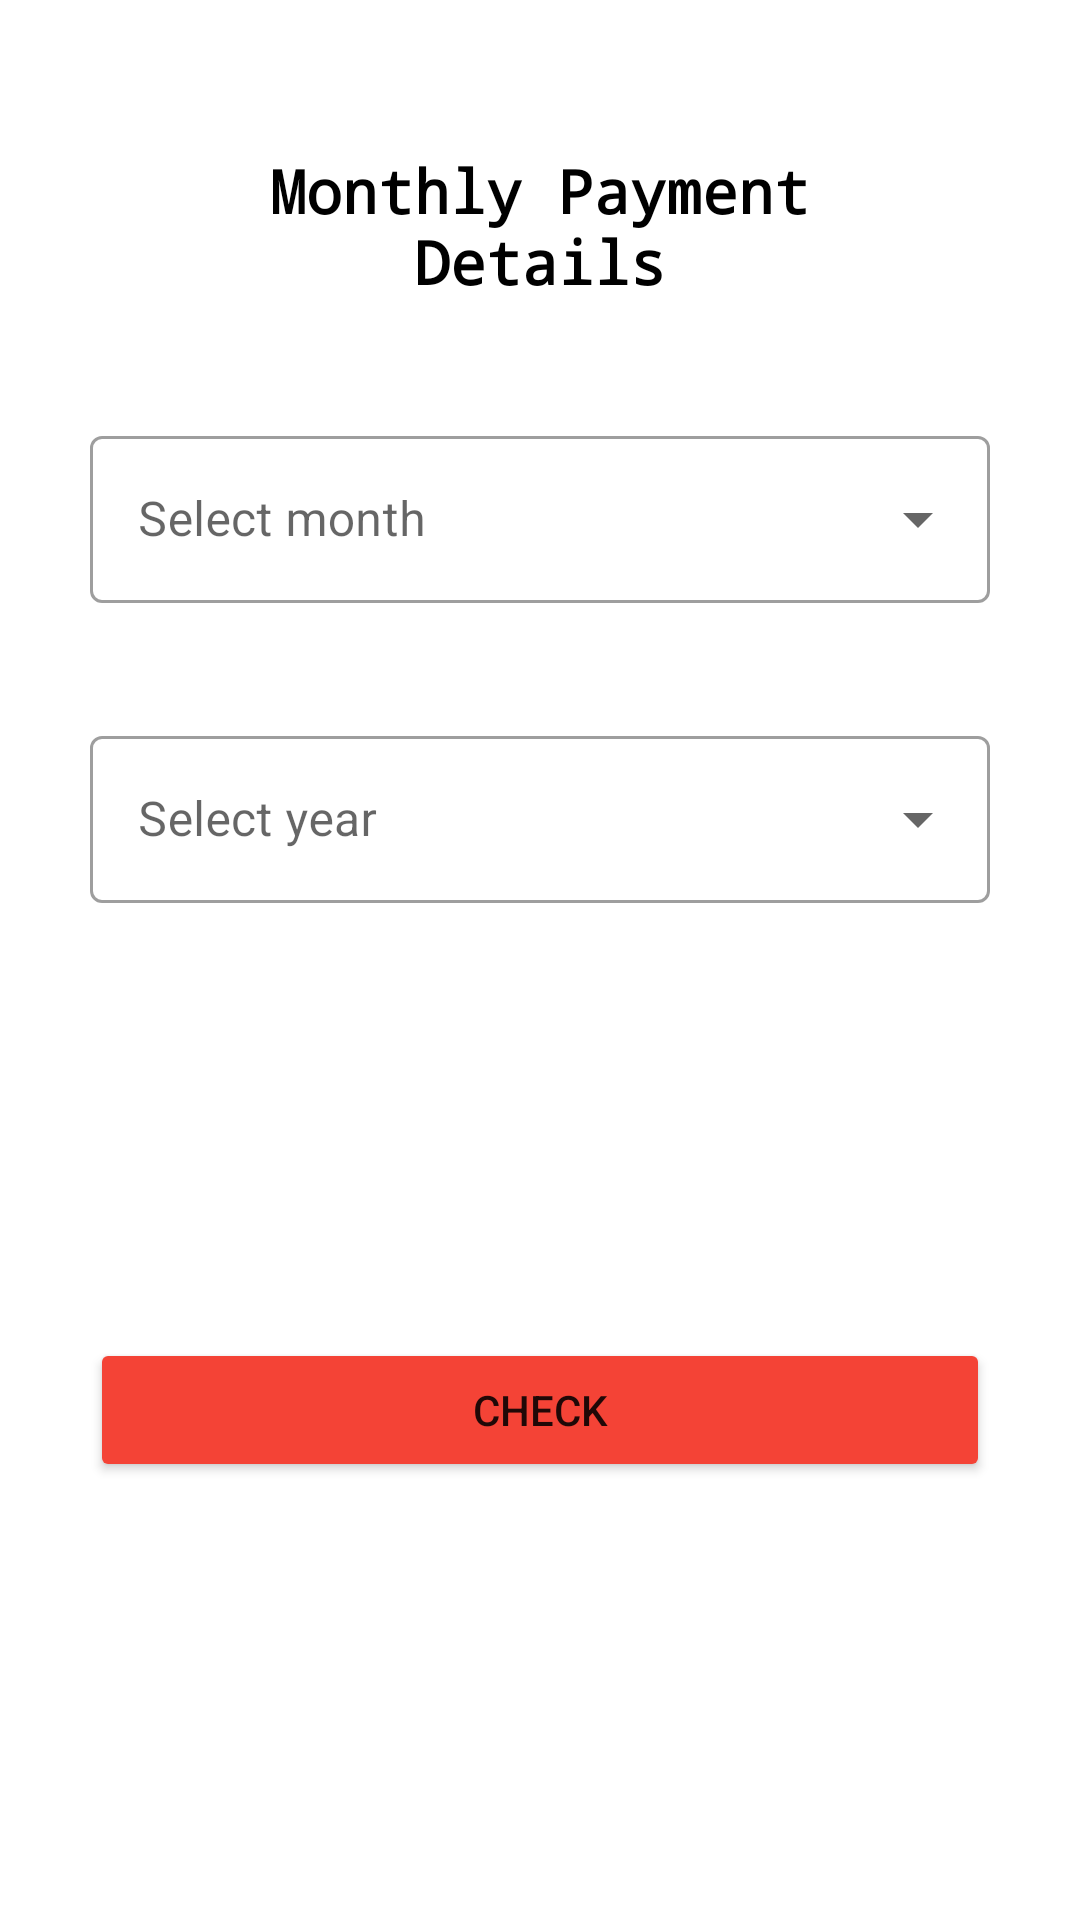

Layout XML and referenced resources for this Android screen:
<!-- AndroidManifest.xml: application theme Theme.Mark1NavBar -->
<!-- res/layout/fragment_home.xml -->
<?xml version="1.0" encoding="utf-8"?>
<FrameLayout
    xmlns:android="http://schemas.android.com/apk/res/android"
    xmlns:tools="http://schemas.android.com/tools"
    android:layout_width="match_parent"
    android:layout_height="match_parent"
    tools:context=".HomeFragment">

    
    <TextView
        android:id="@+id/textViewPaymentDetails"
        android:layout_width="match_parent"
        android:layout_height="600dp"
        android:layout_gravity="center_horizontal"
        android:fontFamily="monospace"
        android:gravity="center_horizontal"
        android:padding="50dp"
        android:text="@string/payment_details"
        android:textColor="@android:color/black"
        android:textSize="20sp"
        android:textStyle="bold" />































    <com.google.android.material.textfield.TextInputLayout
        android:layout_width="match_parent"
        android:layout_height="wrap_content"
        android:hint="@string/select_month"
        style="@style/Widget.MaterialComponents.TextInputLayout.OutlinedBox.ExposedDropdownMenu"
        android:layout_marginLeft="30dp"
        android:layout_marginTop="140dp"
        android:layout_marginRight="30dp"
        android:layout_marginBottom="100dp"
        >

        <AutoCompleteTextView
            android:id="@+id/dropDown_monthMenu"
            android:layout_width="match_parent"
            android:layout_height="wrap_content"
            android:inputType="none"/>

    </com.google.android.material.textfield.TextInputLayout>

    <com.google.android.material.textfield.TextInputLayout
        android:layout_width="match_parent"
        android:layout_height="wrap_content"
        android:hint="@string/select_year"
        style="@style/Widget.MaterialComponents.TextInputLayout.OutlinedBox.ExposedDropdownMenu"
        android:layout_marginLeft="30dp"
        android:layout_marginTop="240dp"
        android:layout_marginRight="30dp"
        android:layout_marginBottom="100dp"
        >

        <AutoCompleteTextView
            android:id="@+id/dropDown_yearMenu"
            android:layout_width="match_parent"
            android:layout_height="wrap_content"
            android:inputType="none"/>

    </com.google.android.material.textfield.TextInputLayout>



    <Button
        android:layout_width="match_parent"
        android:layout_height="wrap_content"
        android:layout_gravity="center"
        android:layout_marginLeft="30dp"
        android:layout_marginTop="150dp"
        android:layout_marginRight="30dp"
        android:backgroundTint="@color/label"
        android:minHeight="48dp"
        android:text="Check"
        />

</FrameLayout>
<!-- resources referenced by this layout -->
<resources>
  <color name="label">#F44336</color>
  <!-- drawable border (drawable) -->
  <?xml version="1.0" encoding="utf-8"?>
  <shape
      xmlns:android="http://schemas.android.com/apk/res/android"
      android:shape="rectangle">
      <solid
          android:color="@android:color/transparent"/>
  
      <corners
          android:bottomRightRadius="5dp"
          android:bottomLeftRadius="5dp"
          android:topLeftRadius="5dp"
          android:topRightRadius="5dp"/>
      <stroke
          android:color="#F44336"
          android:width="2dp"/>
  </shape>
  <string name="payment_details">Monthly Payment Details</string>
  <string name="select_month">Select month</string>
  <string name="select_year">Select year</string>
  <style name="Theme.Mark1NavBar" parent="Theme.MaterialComponents.DayNight.DarkActionBar">
          
          <item name="colorPrimary">@color/label</item>
          <item name="colorPrimaryVariant">@color/cardview_dark_background</item>
          <item name="colorOnPrimary">@color/white</item>
          
          <item name="colorSecondary">@color/teal_200</item>
          <item name="colorSecondaryVariant">@color/teal_700</item>
          <item name="colorOnSecondary">@color/black</item>
          
          <item name="android:statusBarColor" tools:targetApi="l">?attr/colorPrimaryVariant</item>
          
      </style>
  <color name="white">#FFFFFFFF</color>
  <color name="teal_200">#FF03DAC5</color>
  <color name="teal_700">#FF018786</color>
  <color name="black">#FF000000</color>
</resources>
